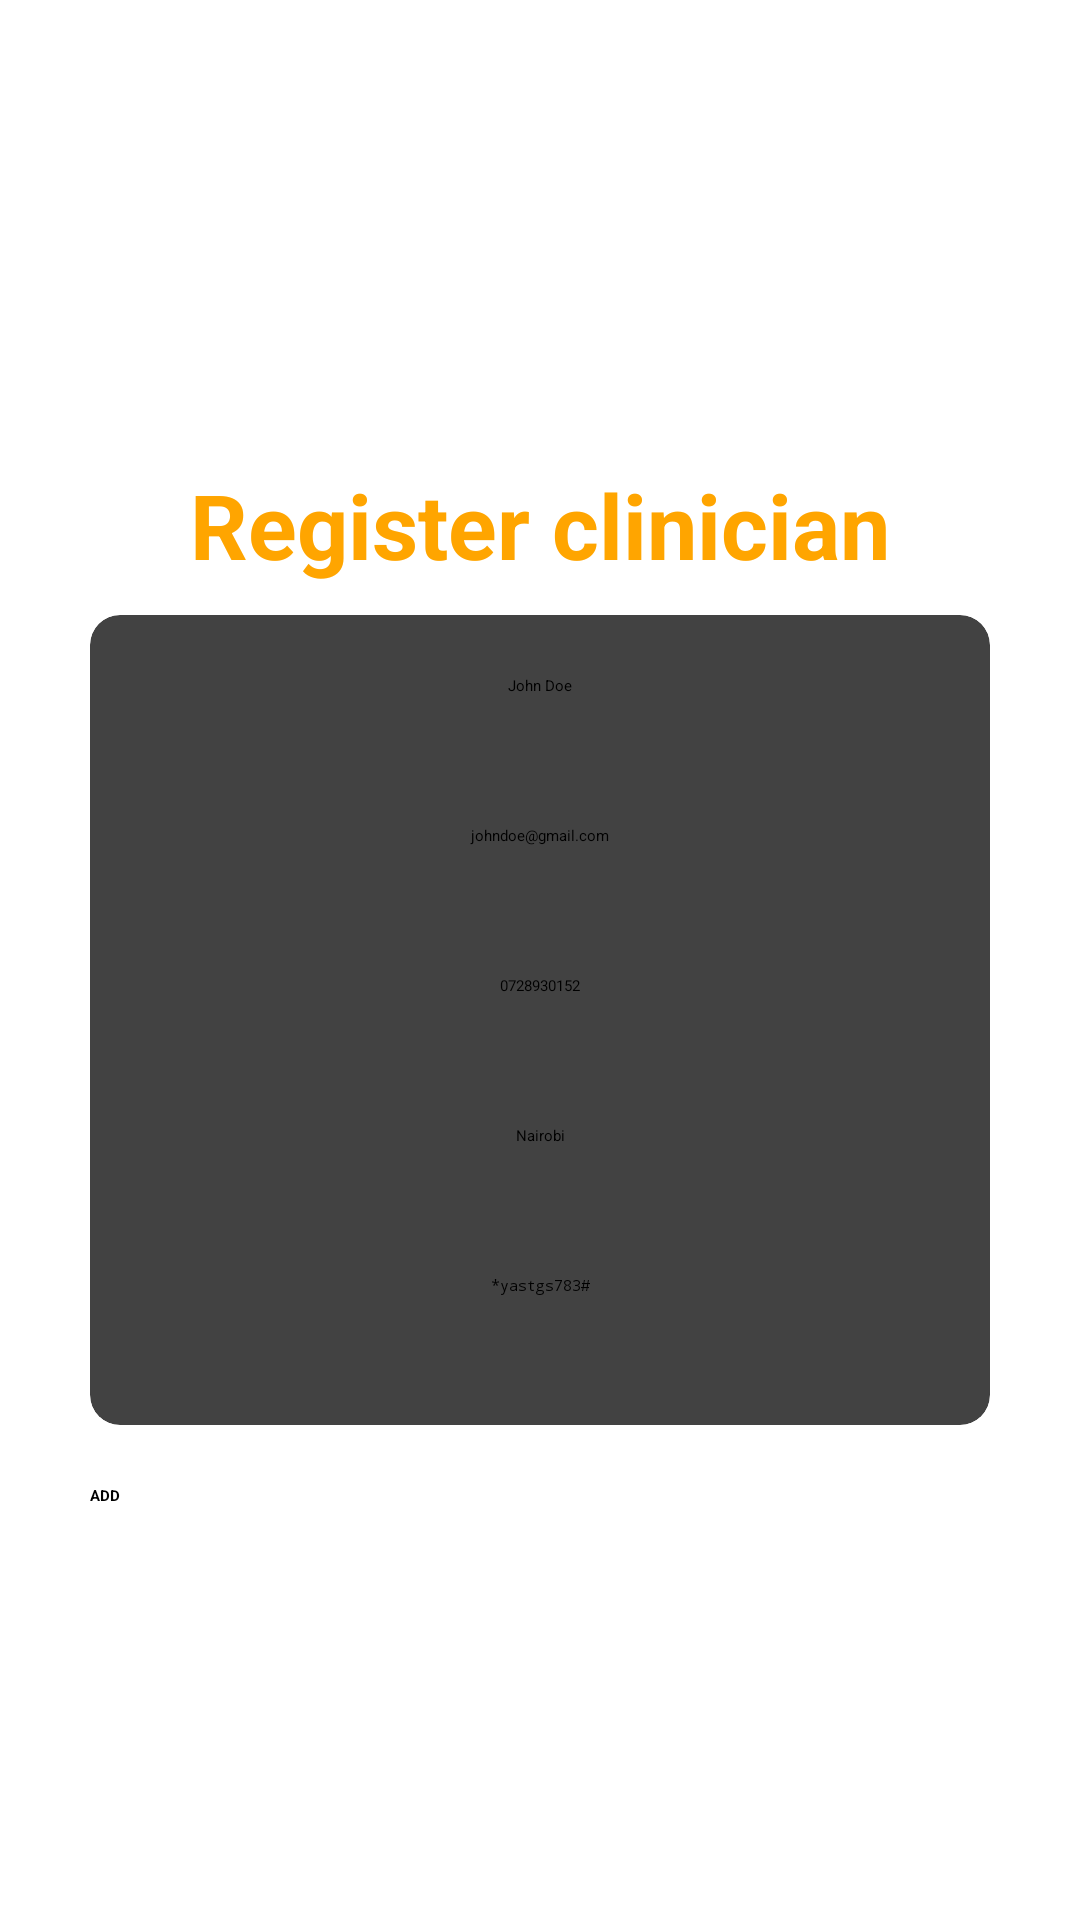

The Android layout XML behind this screen, and the referenced resources:
<!-- AndroidManifest.xml: application theme Theme.Project -->
<!-- res/layout/activity_register_clinician.xml -->
<?xml version="1.0" encoding="utf-8"?>
<androidx.constraintlayout.widget.ConstraintLayout xmlns:android="http://schemas.android.com/apk/res/android"
    xmlns:app="http://schemas.android.com/apk/res-auto"
    xmlns:tools="http://schemas.android.com/tools"
    android:id="@+id/main"
    android:layout_width="match_parent"
    android:layout_height="match_parent"
    tools:context=".RegisterClinician">

    <LinearLayout
        android:layout_width="match_parent"
        android:layout_height="match_parent"
        android:orientation="vertical">

        
        <LinearLayout
            android:layout_width="match_parent"
            android:layout_height="50dp"
            android:orientation="horizontal"
            android:layout_marginBottom="10dp"
   >

            <TextView
                android:layout_width="0dp"
                android:layout_height="wrap_content"
                android:textAlignment="viewStart"
                android:drawableStart="@drawable/back_icon"
                android:textStyle="bold"
                android:layout_weight="1"
                android:textSize="30sp"
                android:textColor="@color/white"
                android:layout_marginLeft="20dp"
                android:id="@+id/TVback" />

            <TextView
                android:layout_width="wrap_content"
                android:layout_height="wrap_content"
                android:text="Logout"
                android:textAlignment="center"
                android:textSize="20sp"
                android:textColor="@color/white"
                android:layout_marginRight="20dp"
                android:textStyle="bold"
                android:id="@+id/TVLogout" />

        </LinearLayout>

        
        <LinearLayout
            android:layout_width="match_parent"
            android:layout_height="match_parent"
            android:orientation="vertical"
            android:gravity="center">

            <LinearLayout
                android:layout_width="300dp"
                android:layout_height="wrap_content"
                android:orientation="vertical">


                 <TextView
                    android:layout_width="match_parent"
                    android:layout_height="wrap_content"
                    android:text="Register clinician"
                    android:textStyle="bold"
                    android:textSize="30sp"
                    android:textAlignment="center"
                     android:textColor="@color/teal_200"
                    android:layout_marginBottom="10dp" />

                <androidx.cardview.widget.CardView
                    android:layout_width="match_parent"
                    android:layout_height="wrap_content"
                    android:padding="10dp"
                    app:cardCornerRadius="10dp"


                    >

                    <LinearLayout
                        android:layout_width="300dp"
                        android:layout_height="wrap_content"
                        android:padding="10dp"
                        android:orientation="vertical">
                <EditText
                    android:id="@+id/editUsername"
                    android:layout_width="match_parent"
                    android:layout_height="40dp"
                    android:textAlignment="center"
                    android:layout_marginTop="10dp"
                    android:hint="John Doe" />

                <EditText
                    android:id="@+id/editEmail"
                    android:layout_width="match_parent"
                    android:layout_height="40dp"
                    android:textAlignment="center"
                    android:layout_marginTop="10dp"

                    android:hint="johndoe@gmail.com" />

                <Spinner
                    android:layout_width="match_parent"
                    android:layout_height="wrap_content"
                    android:autofillHints="Farmer"
                    android:id="@+id/spinnerCategory"
                    android:textAlignment="center"
                    android:visibility="gone"
                    android:layout_marginTop="10dp" />


                <EditText
                    android:id="@+id/editPhone"
                    android:layout_width="match_parent"
                    android:layout_height="40dp"
                    android:textAlignment="center"
                    android:layout_marginTop="10dp"
                    android:inputType="number"
                    android:hint="0728930152" />

                <EditText
                    android:id="@+id/editCity"
                    android:layout_width="match_parent"
                    android:layout_height="40dp"
                    android:textAlignment="center"
                    android:layout_marginTop="10dp"
                    android:inputType="text"
                    android:hint="Nairobi" />

                <EditText
                    android:id="@+id/editPassword"
                    android:layout_width="match_parent"
                    android:layout_height="40dp"
                    android:textAlignment="center"
                    android:inputType="textPassword"
                    android:layout_marginTop="10dp"
                    android:hint="*yastgs783#" />

                    </LinearLayout>
                </androidx.cardview.widget.CardView>

                
                <RadioGroup
                    android:layout_width="match_parent"
                    android:layout_height="wrap_content"
                    android:orientation="horizontal"
                    android:layout_marginTop="10dp"
                    android:gravity="center">

                    <RadioButton
                        android:id="@+id/radioFarmer"
                        android:layout_width="wrap_content"
                        android:layout_height="wrap_content"
                        android:visibility="gone"
                        android:text="patient" />

                    <RadioButton
                        android:id="@+id/radioVetOfficer"
                        android:layout_width="wrap_content"
                        android:layout_height="wrap_content"
                        android:visibility="gone"
                        android:text="clinician"
                        android:layout_marginStart="20dp" />

                </RadioGroup>

                <LinearLayout
                    android:layout_width="match_parent"
                    android:layout_height="wrap_content"
                    android:layout_marginTop="10dp">


                    <androidx.appcompat.widget.AppCompatButton
                        android:layout_width="match_parent"
                        android:layout_height="50dp"
                        android:text="ADD"
                        android:textStyle="bold"
                        android:id="@+id/btnSignUp" />

                </LinearLayout>
            </LinearLayout>

            <ProgressBar
                android:layout_width="match_parent"
                android:layout_height="wrap_content"
                android:layout_marginTop="30dp"
                android:visibility="gone"
                android:id="@+id/progress" />

        </LinearLayout>

    </LinearLayout>

</androidx.constraintlayout.widget.ConstraintLayout>
<!-- resources referenced by this layout -->
<resources>
  <color name="teal_200">#FFA500</color>
  <color name="white">#FFFFFFFF</color>
  <style name="Theme.Project" parent="Base.Theme.Project">
          
          <item name="android:navigationBarColor">@android:color/transparent</item>
          <item name="android:statusBarColor">@color/teal_200</item>
          <item name="android:windowLightStatusBar">?attr/isLightTheme</item>
      </style>
</resources>
